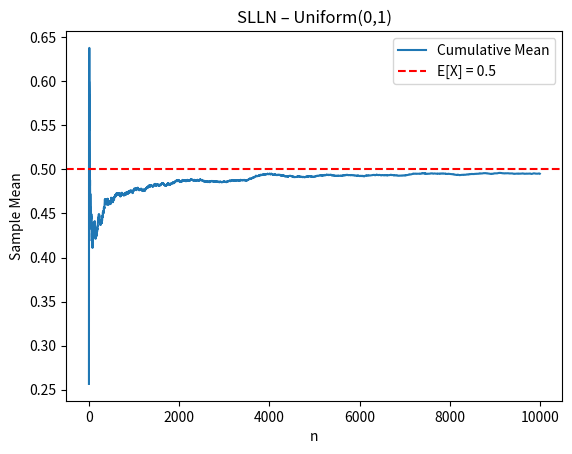

This figure's Python source: (Note: this script raises an exception after producing the figure.)
"""
TW5 – Distribution Comparison
Distribution: Uniform(0,1)

This script performs:
1) SLLN analysis (cumulative mean)
2) CLT analysis (histogram + QQ plots)
"""

import numpy as np
import matplotlib.pyplot as plt
from scipy import stats


mu = 0.5                 # E[X] for Uniform(0,1)
sigma = np.sqrt(1/12)    # Std dev for Uniform(0,1)


n = 10000
samples = np.random.uniform(0, 1, size=n)

cumulative_mean = np.cumsum(samples) / np.arange(1, n + 1)

plt.figure()
plt.plot(cumulative_mean, label="Cumulative Mean")
plt.axhline(y=mu, color="r", linestyle="--", label="E[X] = 0.5")
plt.xlabel("n")
plt.ylabel("Sample Mean")
plt.title("SLLN – Uniform(0,1)")
plt.legend()
plt.savefig("../results/uniform/slln.png")
plt.close()


n_values = [2, 5, 10, 30, 50, 100]
m = 1000

for n in n_values:
    means = []

    for _ in range(m):
        sample = np.random.uniform(0, 1, size=n)
        means.append(np.mean(sample))

    means = np.array(means)

    # Standardization (CLT valid: finite mean and variance)
    Z = (means - mu) / (sigma / np.sqrt(n))

    # Histogram
    plt.figure()
    plt.hist(Z, bins=30, density=True)
    plt.title(f"CLT Histogram – Uniform(0,1), n={n}")
    plt.xlabel("Z")
    plt.ylabel("Density")
    plt.savefig(f"../results/uniform/clt_hist_n{n}.png")
    plt.close()

    # QQ Plot
    plt.figure()
    stats.probplot(Z, plot=plt)
    plt.title(f"CLT QQ Plot – Uniform(0,1), n={n}")
    plt.savefig(f"../results/uniform/clt_qq_n{n}.png")
    plt.close()


